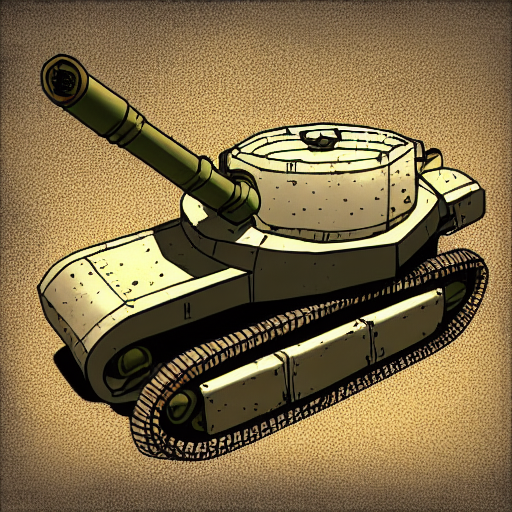
Generation parameters embedded in this image by AUTOMATIC1111 Stable Diffusion web UI or a fork of it (Forge, ...) (PNG 'parameters' text chunk):
artillery tank with long barrel cartoon style
Steps: 126, Sampler: Euler a, CFG scale: 7, Seed: 3611960640, Size: 512x512, Model hash: 06c50424